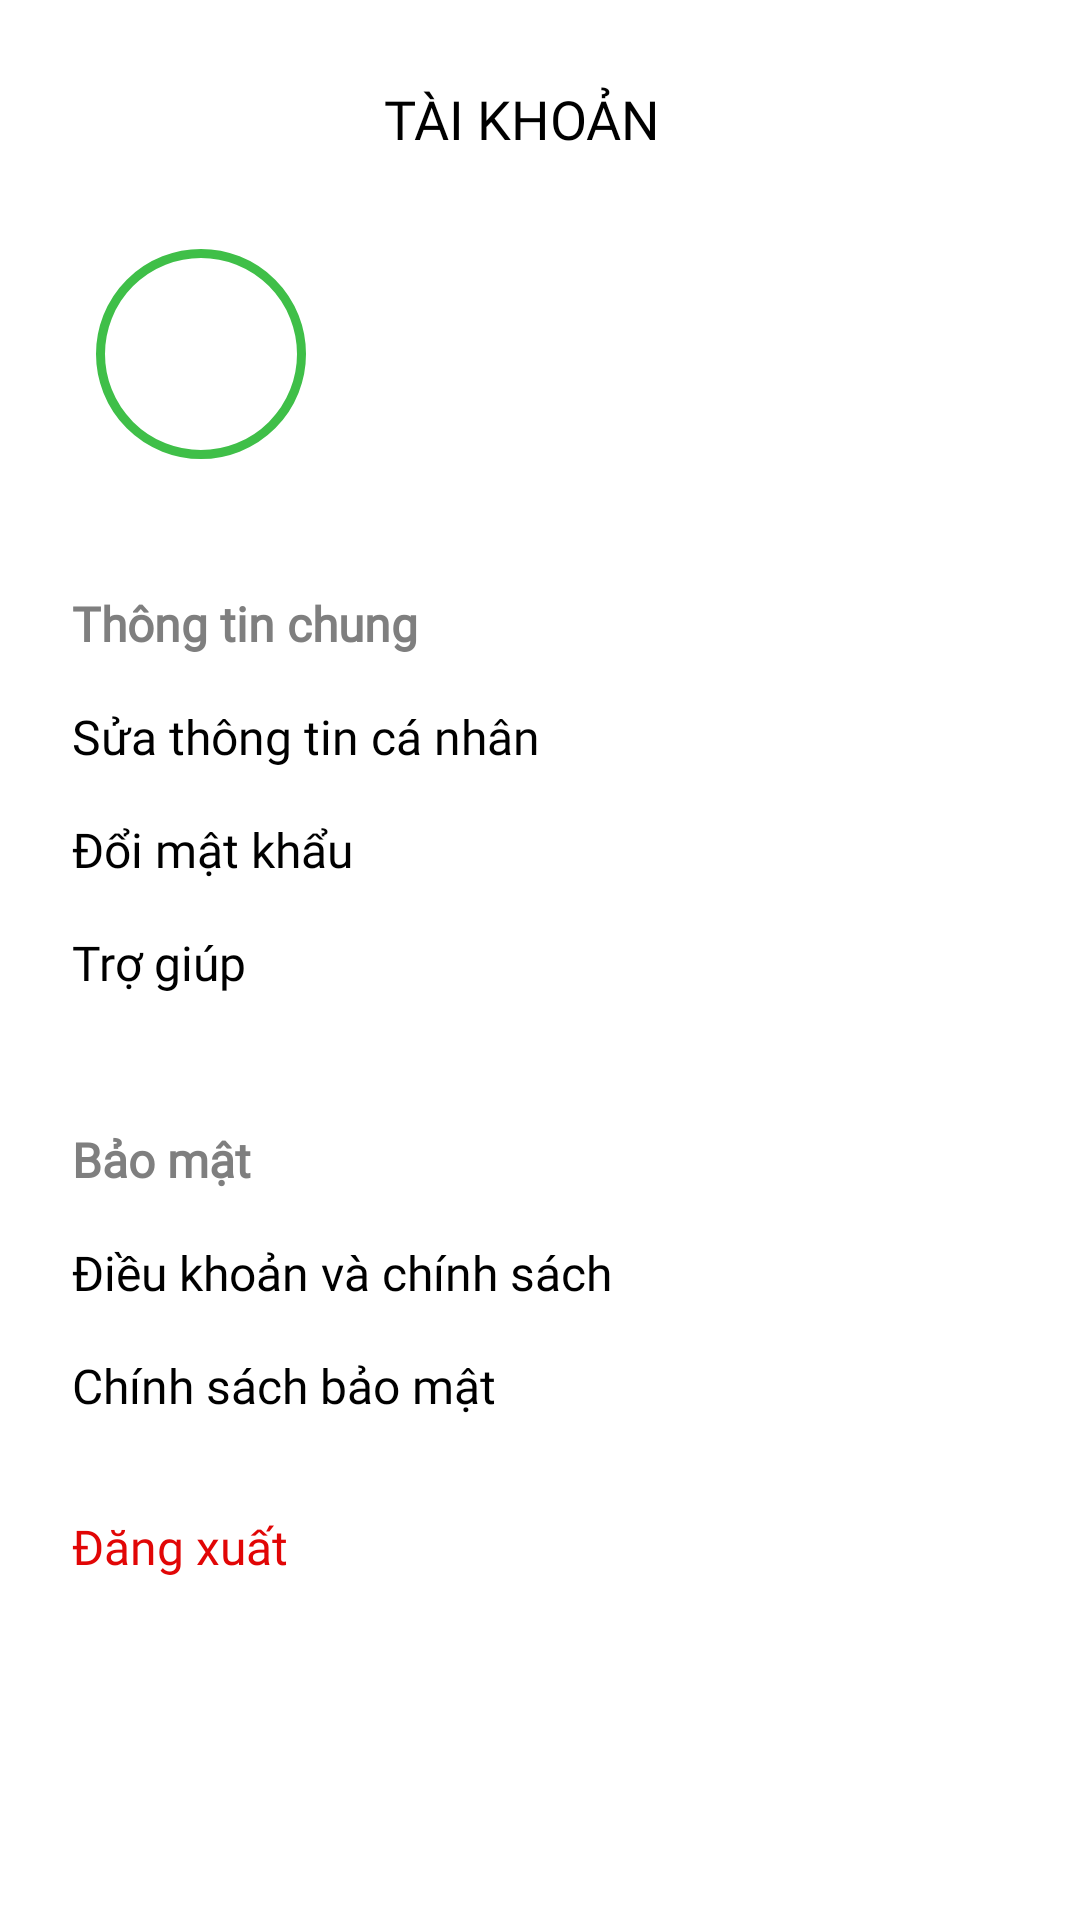

Write the Android layout XML for this screen, with the resource values it uses.
<!-- AndroidManifest.xml: application theme Theme.Book -->
<!-- res/layout/activity_infor_user.xml -->
<?xml version="1.0" encoding="utf-8"?>
<androidx.constraintlayout.widget.ConstraintLayout
    xmlns:android="http://schemas.android.com/apk/res/android"
    xmlns:app="http://schemas.android.com/apk/res-auto"
    android:layout_width="match_parent"
    android:layout_height="match_parent"
    android:background="@color/white">

    <ScrollView xmlns:android="http://schemas.android.com/apk/res/android"
        xmlns:app="http://schemas.android.com/apk/res-auto"
        android:layout_width="match_parent"
        android:layout_height="match_parent"
        android:background="@color/white"
        android:fillViewport="true">

    <androidx.constraintlayout.widget.ConstraintLayout
        android:layout_width="match_parent"
        android:layout_height="wrap_content"
        android:paddingBottom="16dp">

        
        <View
            android:id="@+id/resetHeader"
            android:layout_width="0dp"
            android:layout_height="55dp"
            android:layout_marginTop="12dp"
            app:layout_constraintEnd_toEndOf="parent"
            app:layout_constraintHorizontal_bias="0.0"
            app:layout_constraintStart_toStartOf="parent"
            app:layout_constraintTop_toTopOf="parent" />

        <TextView
            android:id="@+id/tvTitle"
            android:layout_width="wrap_content"
            android:layout_height="wrap_content"
            android:layout_marginEnd="12dp"
            android:fontFamily="@font/quicksand_bold"
            android:text="Tài khoản"
            android:textAllCaps="true"
            android:textColor="@color/black"
            android:textSize="18sp"
            app:layout_constraintBottom_toBottomOf="@id/resetHeader"
            app:layout_constraintEnd_toEndOf="parent"
            app:layout_constraintStart_toStartOf="parent"
            app:layout_constraintTop_toTopOf="@id/resetHeader" />

        
        <View
            android:id="@+id/vInfor"
            android:layout_width="0dp"
            android:layout_height="70dp"
            android:layout_marginStart="24dp"
            android:layout_marginEnd="24dp"
            android:layout_marginTop="16dp"
            app:layout_constraintEnd_toEndOf="parent"
            app:layout_constraintHorizontal_bias="0.0"
            app:layout_constraintStart_toStartOf="parent"
            app:layout_constraintTop_toBottomOf="@id/resetHeader" />

        
        <ImageView
            android:id="@+id/ivAvatar"
            android:layout_width="70dp"
            android:layout_height="70dp"
            android:layout_marginStart="8dp"
            android:contentDescription="avatar"
            android:background="@drawable/circle_with_border"
            android:scaleType="centerCrop"
            android:clickable="true"
            android:focusable="true"
            app:layout_constraintBottom_toBottomOf="@id/vInfor"
            app:layout_constraintStart_toStartOf="@id/vInfor"
            app:layout_constraintTop_toTopOf="@id/vInfor" />

        
        <TextView
            android:id="@+id/tvName"
            android:layout_width="0dp"
            android:layout_height="wrap_content"
            android:layout_marginTop="8dp"
            android:fontFamily="@font/quicksand_bold"
            android:paddingStart="20dp"
            android:paddingTop="4dp"
            android:textColor="@color/black"
            android:textSize="16sp"
            app:layout_constraintEnd_toEndOf="@id/vInfor"
            app:layout_constraintStart_toEndOf="@id/ivAvatar"
            app:layout_constraintTop_toTopOf="@id/vInfor" />

        
        <TextView
            android:id="@+id/tvEmail"
            android:layout_width="0dp"
            android:layout_height="wrap_content"
            android:layout_marginTop="6dp"
            android:paddingStart="20dp"
            android:textColor="@color/black"
            android:textSize="14sp"
            app:layout_constraintEnd_toEndOf="@id/vInfor"
            app:layout_constraintStart_toEndOf="@id/ivAvatar"
            app:layout_constraintTop_toBottomOf="@id/tvName" />

        
        <TextView
            android:id="@+id/tvPersonalInfoTitle"
            android:layout_width="wrap_content"
            android:layout_height="wrap_content"
            android:layout_marginStart="24dp"
            android:layout_marginTop="44dp"
            android:fontFamily="@font/quicksand_regular"
            android:text="Thông tin chung"
            android:textColor="@color/sub"
            android:textSize="16sp"
            android:textStyle="bold"
            app:layout_constraintStart_toStartOf="parent"
            app:layout_constraintTop_toBottomOf="@id/ivAvatar" />

        
        <TextView
            android:id="@+id/tvEditPersonalInfoLabel"
            android:layout_width="wrap_content"
            android:layout_height="wrap_content"
            android:layout_marginStart="24dp"
            android:layout_marginTop="16dp"
            android:text="Sửa thông tin cá nhân"
            android:textColor="@color/black"
            android:textSize="16sp"
            android:clickable="true"
            android:focusable="true"
            android:fontFamily="@font/quicksand_medium"
            app:layout_constraintStart_toStartOf="parent"
            app:layout_constraintTop_toBottomOf="@id/tvPersonalInfoTitle" />

        
        <TextView
            android:id="@+id/tvChangePasswordLabel"
            android:layout_width="wrap_content"
            android:layout_height="wrap_content"
            android:layout_marginStart="24dp"
            android:layout_marginTop="16dp"
            android:text="Đổi mật khẩu"
            android:textColor="@color/black"
            android:fontFamily="@font/quicksand_medium"
            android:textSize="16sp"
            android:clickable="true"
            android:focusable="true"
            app:layout_constraintStart_toStartOf="parent"
            app:layout_constraintTop_toBottomOf="@id/tvEditPersonalInfoLabel" />

        
        <TextView
            android:id="@+id/tvAssistanceTitle"
            android:layout_width="wrap_content"
            android:layout_height="wrap_content"
            android:layout_marginTop="16dp"
            android:layout_marginStart="24dp"
            android:text="Trợ giúp"
            android:fontFamily="@font/quicksand_medium"
            android:textColor="@color/black"
            android:textSize="16sp"
            android:clickable="true"
            android:focusable="true"
            app:layout_constraintStart_toStartOf="parent"
            app:layout_constraintTop_toBottomOf="@id/tvChangePasswordLabel" />


        
        <TextView
            android:id="@+id/tvSecurity"
            android:layout_width="wrap_content"
            android:layout_height="wrap_content"
            android:layout_marginStart="24dp"
            android:layout_marginTop="44dp"
            android:fontFamily="@font/quicksand_regular"
            android:text="Bảo mật"
            android:textColor="@color/sub"
            android:textSize="16sp"
            android:textStyle="bold"
            app:layout_constraintStart_toStartOf="parent"
            app:layout_constraintTop_toBottomOf="@id/tvAssistanceTitle" />

        
        <TextView
            android:id="@+id/tvPolicyTitle"
            android:layout_width="wrap_content"
            android:layout_height="wrap_content"
            android:layout_marginTop="16dp"
            android:layout_marginStart="24dp"
            android:text="Điều khoản và chính sách"
            android:textColor="@color/black"
            android:textSize="16sp"
            android:clickable="true"
            android:focusable="true"
            android:fontFamily="@font/quicksand_medium"
            app:layout_constraintStart_toStartOf="parent"
            app:layout_constraintTop_toBottomOf="@id/tvSecurity" />


        
        <TextView
            android:id="@+id/tvPrivacyPolicy"
            android:layout_width="wrap_content"
            android:layout_height="wrap_content"
            android:layout_marginTop="16dp"
            android:layout_marginStart="24dp"
            android:text="Chính sách bảo mật"
            android:textColor="@color/black"
            android:fontFamily="@font/quicksand_medium"
            android:textSize="16sp"
            android:clickable="true"
            android:focusable="true"
            app:layout_constraintStart_toStartOf="parent"
            app:layout_constraintTop_toBottomOf="@id/tvPolicyTitle" />

        
        <TextView
            android:id="@+id/tvlogOut"
            android:layout_width="wrap_content"
            android:layout_height="wrap_content"
            android:layout_marginTop="32dp"
            android:layout_marginStart="24dp"
            android:text="Đăng xuất"
            android:textColor="@color/red"
            android:fontFamily="@font/quicksand_medium"
            android:textSize="16sp"
            android:clickable="true"
            android:focusable="true"
            app:layout_constraintStart_toStartOf="parent"
            app:layout_constraintTop_toBottomOf="@id/tvPrivacyPolicy" />

    </androidx.constraintlayout.widget.ConstraintLayout>
</ScrollView>
</androidx.constraintlayout.widget.ConstraintLayout>
<!-- resources referenced by this layout -->
<resources>
  <color name="black">#FF000000</color>
  <color name="red">#E10606</color>
  <color name="sub">#7F7F7F</color>
  <color name="white">#FFFFFFFF</color>
  <!-- drawable circle_with_border (drawable) -->
  <?xml version="1.0" encoding="utf-8"?>
  <shape xmlns:android="http://schemas.android.com/apk/res/android"
      android:shape="oval">
      <solid android:color="@android:color/transparent" /> 
      <stroke
          android:width="3dp"
          android:color="@color/green" /> 
      <padding
          android:bottom="6dp"
          android:left="6dp"
          android:right="6dp"
          android:top="6dp" />
  </shape>
  <style name="Theme.Book" parent="Base.Theme.Book" />
  <color name="green">#3FBF48</color>
  <style name="Base.Theme.Book" parent="Theme.Material3.DayNight.NoActionBar">
          <item name="colorPrimary">@color/black</item>
          <item name="colorSecondary">@color/white</item>
          <item name="colorPrimaryContainer">@color/light_dark</item>
      </style>
  <color name="light_dark">#DEDEDE</color>
</resources>
